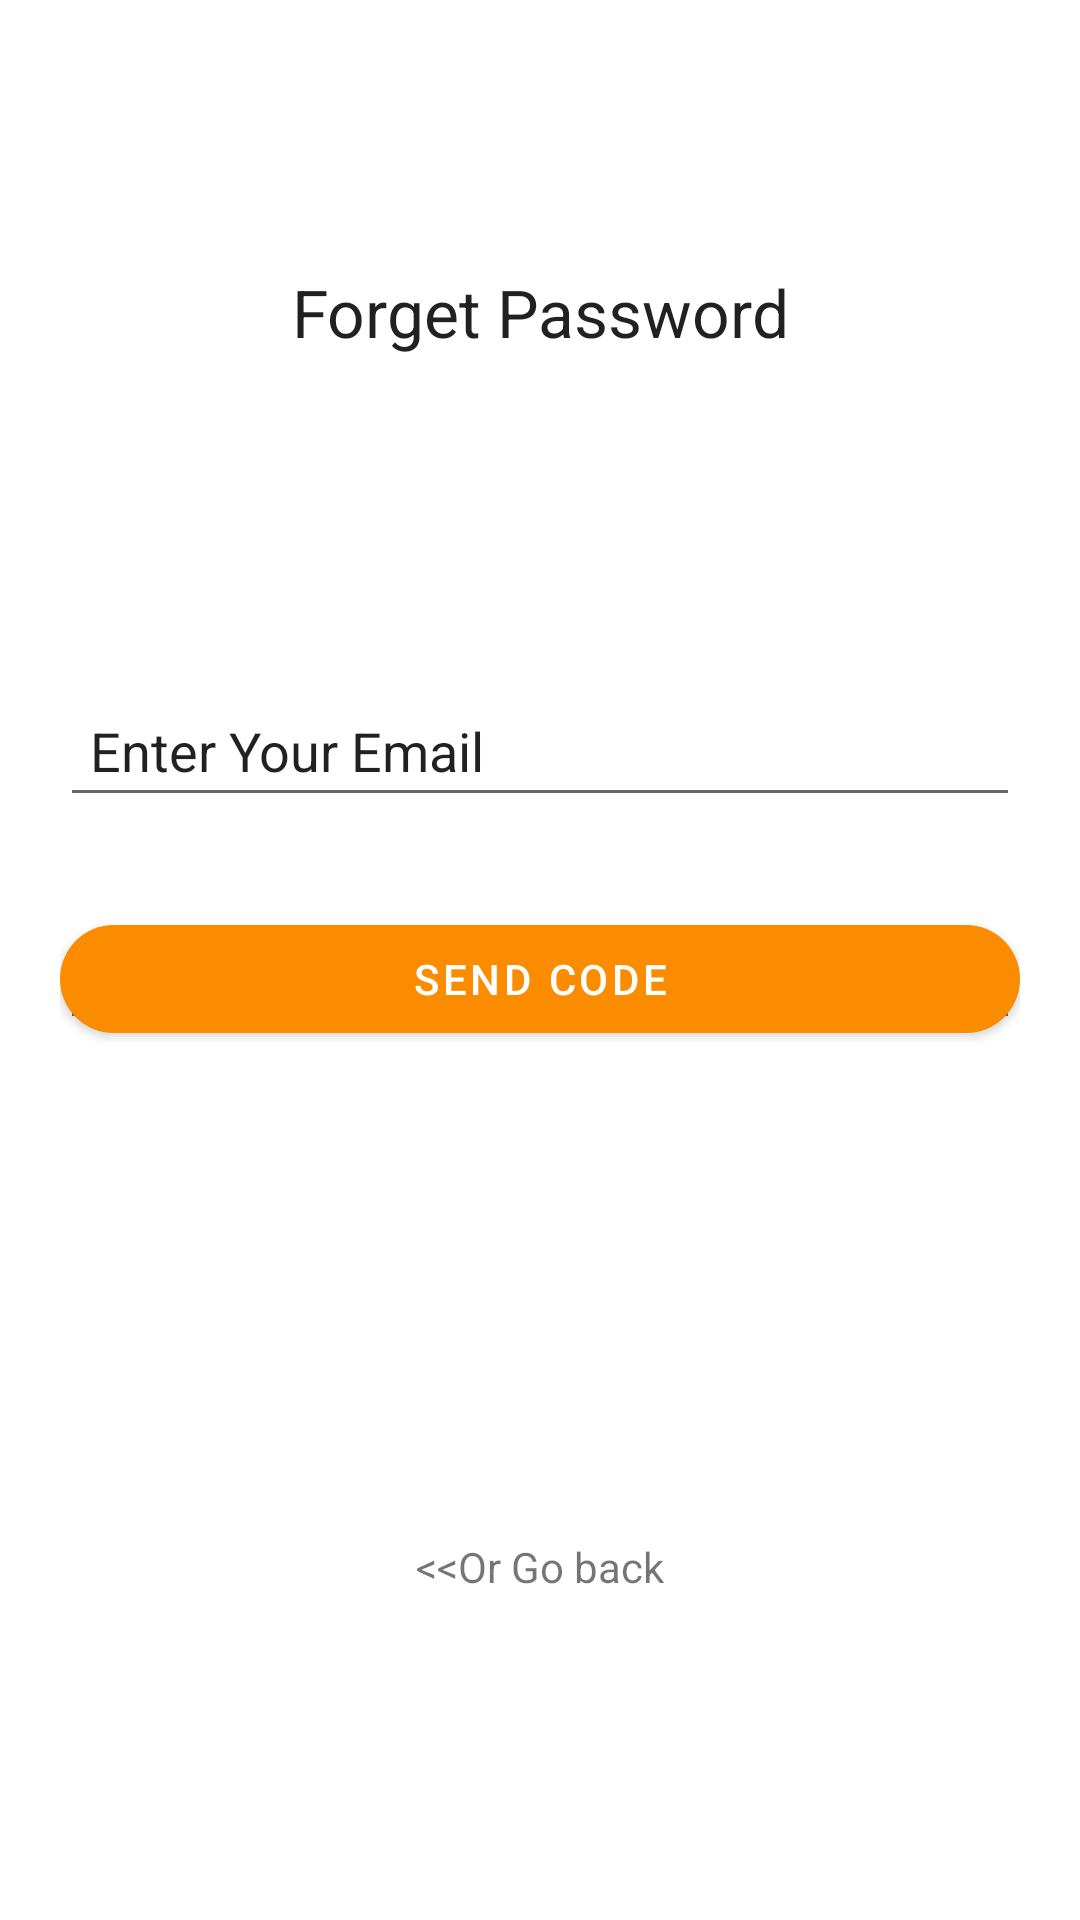

The Android layout XML behind this screen, and the referenced resources:
<!-- AndroidManifest.xml: application theme Theme.UsersApp -->
<!-- res/layout/fragment_forget_password.xml -->
<?xml version="1.0" encoding="utf-8"?>
<androidx.constraintlayout.widget.ConstraintLayout xmlns:android="http://schemas.android.com/apk/res/android"
    xmlns:app="http://schemas.android.com/apk/res-auto"
    xmlns:tools="http://schemas.android.com/tools"
    android:layout_width="match_parent"
    android:layout_height="match_parent"
    android:padding="20dp"
    tools:context=".ui.profile.ForgetPasswordFragment">

    <TextView
        android:id="@+id/title"
        android:layout_width="0dp"
        android:layout_height="wrap_content"
        android:layout_marginBottom="40dp"
        android:padding="10dp"
        android:text="Forget Password"
        android:textAlignment="center"
        android:textAppearance="@style/TextAppearance.AppCompat.Large"
        app:layout_constraintBottom_toTopOf="@id/forget_email"
        app:layout_constraintEnd_toEndOf="parent"
        app:layout_constraintStart_toStartOf="parent"
        app:layout_constraintTop_toTopOf="parent" />

    <EditText
        android:id="@+id/forget_email"
        android:layout_width="0dp"
        android:layout_height="wrap_content"
        android:layout_marginTop="208dp"
        app:layout_constraintCircleRadius="20dp"
        android:padding="10dp"
        android:text="Enter Your Email"
        app:layout_constraintEnd_toEndOf="parent"
        app:layout_constraintHorizontal_bias="1.0"
        app:layout_constraintStart_toStartOf="parent"
        app:layout_constraintTop_toTopOf="parent" />

    <EditText
        android:id="@+id/forget_pwd"
        android:layout_width="0dp"
        android:layout_height="wrap_content"
        android:layout_marginTop="30dp"
        app:layout_constraintCircleRadius="20dp"
        android:padding="10dp"
        android:text="Password"
        app:layout_constraintEnd_toEndOf="parent"
        app:layout_constraintHorizontal_bias="1.0"
        app:layout_constraintStart_toStartOf="parent"
        app:layout_constraintTop_toBottomOf="@id/forget_email" />

    <Button
        android:id="@+id/btn_send_code"
        android:layout_width="0dp"
        android:layout_height="wrap_content"
        android:layout_marginTop="30dp"
        android:text="Send COde"
        android:textAllCaps="true"
        android:textColor="#FFFFFF"
        app:cornerRadius="50dp"
        app:layout_constraintEnd_toEndOf="parent"
        app:layout_constraintStart_toStartOf="parent"
        app:layout_constraintTop_toBottomOf="@id/forget_email" />
    
    <LinearLayout
        android:id="@+id/container_receive_code"
        android:layout_width="match_parent"
        android:visibility="invisible"
        android:orientation="vertical"
        android:layout_height="wrap_content"
        app:layout_constraintStart_toStartOf="parent"
        app:layout_constraintEnd_toEndOf="parent"
        app:layout_constraintTop_toBottomOf="@id/btn_send_code">

        <EditText
            android:id="@+id/forget_code"
            android:layout_width="match_parent"
            android:layout_height="wrap_content"
            android:layout_marginTop="15dp"
            android:hint="Enter Code"
            android:padding="10dp"
            android:textAlignment="center"            />

        <Button
            android:id="@+id/btn_submit_code"
            android:layout_width="match_parent"
            android:layout_height="wrap_content"
            android:layout_marginTop="30dp"
            android:text="Validate COde"
            android:textAllCaps="true"
            android:textColor="#FFFFFF"
            app:cornerRadius="50dp"
            app:layout_constraintEnd_toEndOf="parent"
            app:layout_constraintStart_toStartOf="parent"
            app:layout_constraintTop_toBottomOf="@id/forget_email" />
    </LinearLayout>

    <TextView
        android:id="@+id/go_back"
        android:layout_width="0dp"
        android:layout_height="wrap_content"
        android:layout_marginTop="15dp"
        android:textAlignment="center"
        android:padding="10dp"
        android:text="@string/or_go_back"
        app:layout_constraintEnd_toEndOf="parent"
        app:layout_constraintHorizontal_bias="1.0"
        app:layout_constraintStart_toStartOf="parent"
        app:layout_constraintTop_toBottomOf="@id/container_receive_code" />


</androidx.constraintlayout.widget.ConstraintLayout>
<!-- resources referenced by this layout -->
<resources>
  <string name="or_go_back">&lt;&lt;Or Go back</string>
  <style name="Theme.UsersApp" parent="Theme.MaterialComponents.DayNight.DarkActionBar">
          
          <item name="colorPrimary">@color/orange</item>
          <item name="colorPrimaryVariant">@color/purple_700</item>
          <item name="colorOnPrimary">@color/white</item>
          
          <item name="colorSecondary">@color/teal_200</item>
          <item name="colorSecondaryVariant">@color/teal_700</item>
          <item name="colorOnSecondary">@color/black</item>
          
          <item name="android:statusBarColor" tools:targetApi="l">?attr/colorPrimaryVariant</item>
          
  
      </style>
  <color name="orange">#FB8C00</color>
  <color name="purple_700">#FF3700B3</color>
  <color name="white">#FFFFFFFF</color>
  <color name="teal_200">#FF03DAC5</color>
  <color name="teal_700">#FF018786</color>
  <color name="black">#FF000000</color>
</resources>
